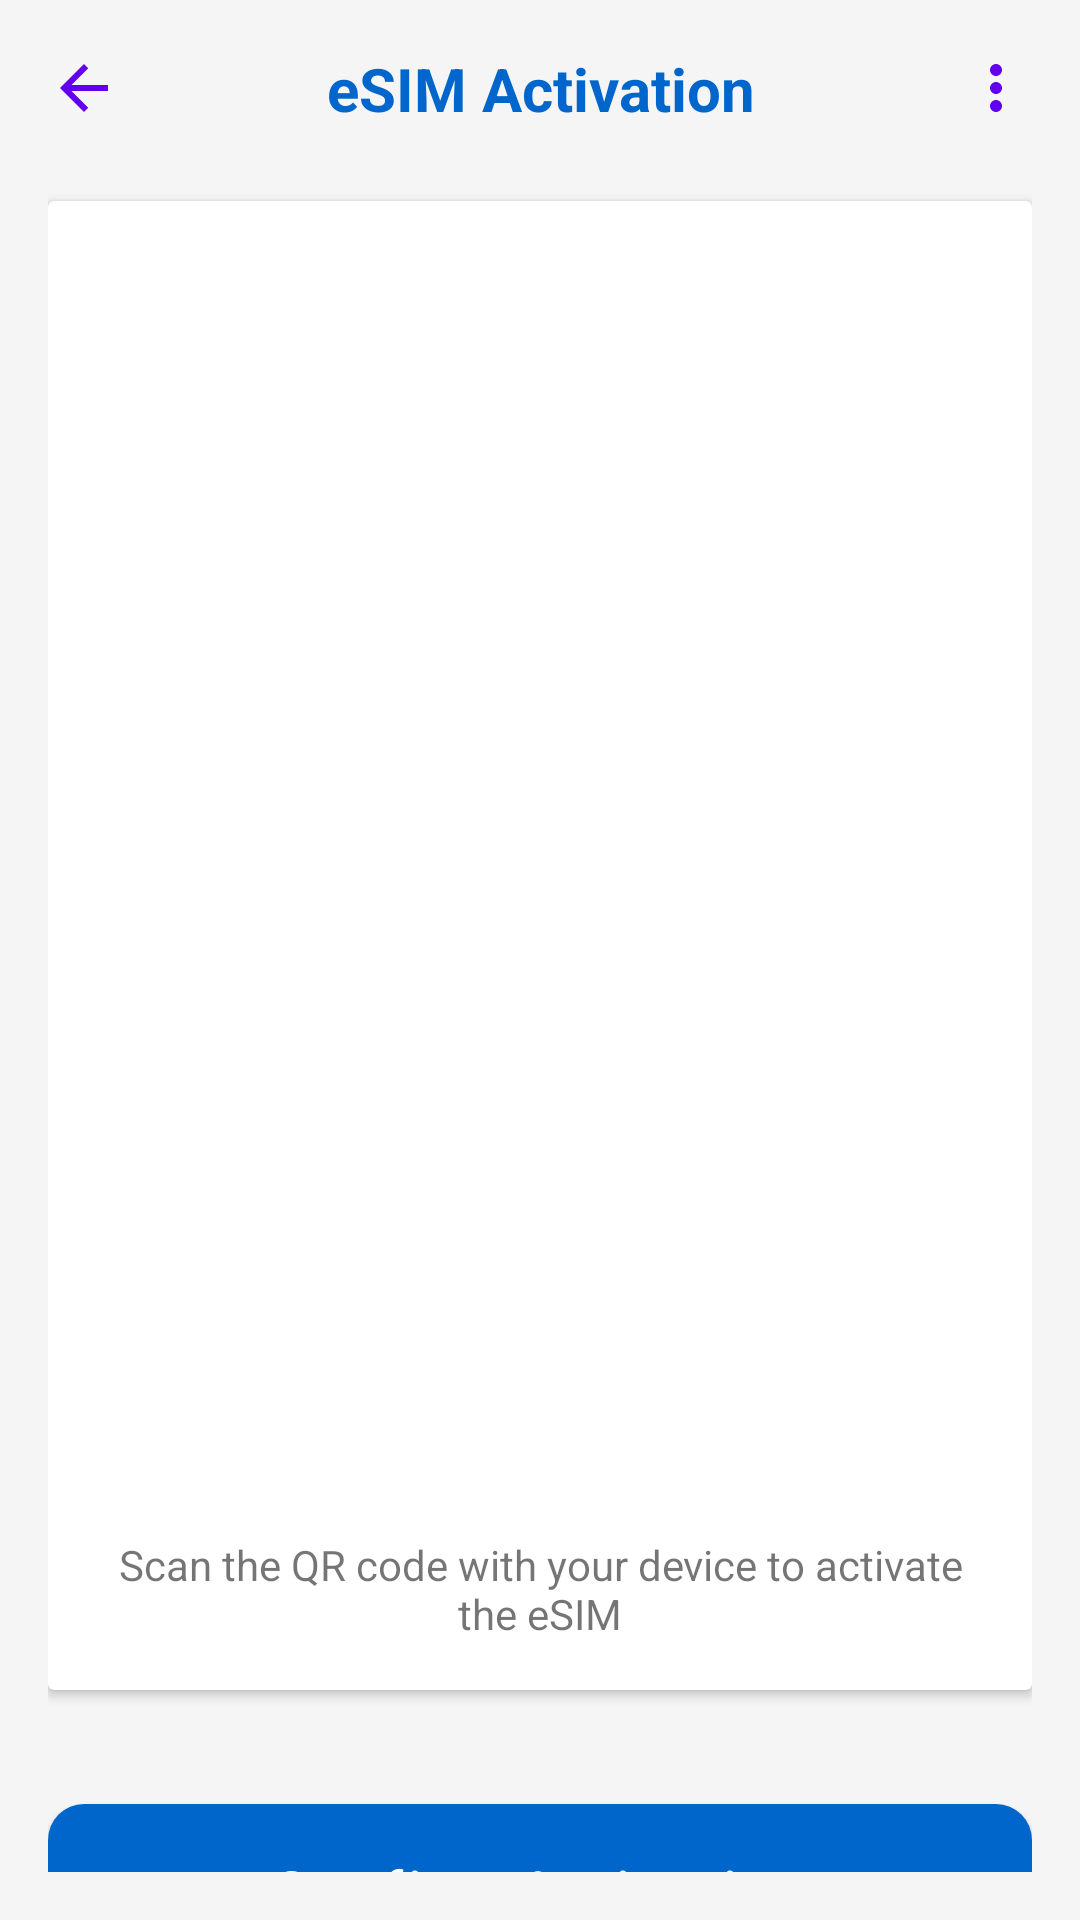

Produce the Android XML layout that renders to this screen, including the resource entries it uses.
<!-- AndroidManifest.xml: application theme Theme.eSIMTravelApp -->
<!-- res/layout/activity_esim_activation.xml -->
<?xml version="1.0" encoding="utf-8"?>
<LinearLayout xmlns:android="http://schemas.android.com/apk/res/android"
    xmlns:app="http://schemas.android.com/apk/res-auto"
    android:layout_width="match_parent"
    android:layout_height="match_parent"
    android:orientation="vertical"
    android:padding="@dimen/spacing_16"
    android:background="@color/light_gray">

    <LinearLayout
        android:layout_width="match_parent"
        android:layout_height="wrap_content"
        android:orientation="horizontal"
        android:gravity="center_vertical"
        android:layout_marginBottom="@dimen/spacing_24">

        <ImageView
            android:id="@+id/backButton"
            android:layout_width="wrap_content"
            android:layout_height="wrap_content"
            android:src="@drawable/ic_back"
            android:contentDescription="Back" />

        <TextView
            android:layout_width="0dp"
            android:layout_height="wrap_content"
            android:layout_weight="1"
            android:text="eSIM Activation"
            android:textSize="@dimen/text_size_20"
            android:textStyle="bold"
            android:gravity="center"
            android:textColor="@color/primary" />

        <ImageView
            android:layout_width="wrap_content"
            android:layout_height="wrap_content"
            android:src="@drawable/ic_menu"
            android:contentDescription="Menu" />
    </LinearLayout>

    <androidx.cardview.widget.CardView
        android:layout_width="match_parent"
        android:layout_height="wrap_content"
        android:layout_marginBottom="@dimen/spacing_16"
        android:elevation="@dimen/spacing_8">

        <LinearLayout
            android:layout_width="match_parent"
            android:layout_height="wrap_content"
            android:orientation="vertical"
            android:padding="@dimen/spacing_16"
            android:gravity="center">

            <TextView
                android:id="@+id/planText"
                android:layout_width="match_parent"
                android:layout_height="wrap_content"
                android:textSize="@dimen/text_size_18"
                android:textStyle="bold"
                android:gravity="center"
                android:layout_marginBottom="@dimen/spacing_16" />

            <TextView
                android:id="@+id/statusText"
                android:layout_width="match_parent"
                android:layout_height="wrap_content"
                android:textSize="@dimen/text_size_16"
                android:gravity="center"
                android:textColor="@color/primary"
                android:layout_marginBottom="@dimen/spacing_16" />

            <ImageView
                android:id="@+id/qrCodeImageView"
                android:layout_width="300dp"
                android:layout_height="300dp"
                android:scaleType="centerInside"
                android:layout_marginBottom="@dimen/spacing_16" />

            <TextView
                android:id="@+id/iccidText"
                android:layout_width="match_parent"
                android:layout_height="wrap_content"
                android:textSize="@dimen/text_size_14"
                android:gravity="center"
                android:layout_marginBottom="@dimen/spacing_16" />

            <TextView
                android:layout_width="match_parent"
                android:layout_height="wrap_content"
                android:text="Scan the QR code with your device to activate the eSIM"
                android:textSize="@dimen/text_size_14"
                android:gravity="center" />
        </LinearLayout>
    </androidx.cardview.widget.CardView>

    <ScrollView
        android:layout_width="match_parent"
        android:layout_height="0dp"
        android:layout_weight="1"
        android:layout_marginBottom="@dimen/spacing_16">

        <LinearLayout
            android:layout_width="match_parent"
            android:layout_height="wrap_content"
            android:orientation="vertical">

            <TextView
                android:layout_width="match_parent"
                android:layout_height="wrap_content"
                android:text="Installation Steps"
                android:textSize="@dimen/text_size_16"
                android:textStyle="bold"
                android:layout_marginBottom="@dimen/spacing_12" />

            <TextView
                android:layout_width="match_parent"
                android:layout_height="wrap_content"
                android:text="1. Open your device settings\n2. Go to Cellular or Mobile Network\n3. Select Add Cellular Plan\n4. Scan the QR code above\n5. Follow the activation steps\n6. Your eSIM will be activated"
                android:textSize="@dimen/text_size_14"
                android:layout_marginBottom="@dimen/spacing_16" />
        </LinearLayout>
    </ScrollView>

    <LinearLayout
        android:layout_width="match_parent"
        android:layout_height="wrap_content"
        android:orientation="vertical">

        <com.google.android.material.button.MaterialButton
            android:id="@+id/activateButton"
            android:layout_width="match_parent"
            android:layout_height="wrap_content"
            android:text="Confirm Activation"
            android:textSize="@dimen/text_size_18"
            android:padding="@dimen/spacing_16"
            android:textColor="@color/white"
            android:textAllCaps="false"
            app:backgroundTint="@color/primary"
            app:cornerRadius="12dp"
            android:layout_marginBottom="@dimen/spacing_12" />

        <com.google.android.material.button.MaterialButton
            android:id="@+id/backToDashboardButton"
            android:layout_width="match_parent"
            android:layout_height="wrap_content"
            android:text="Back to Dashboard"
            android:textSize="@dimen/text_size_18"
            android:padding="@dimen/spacing_16"
            android:textColor="@color/primary"
            android:textAllCaps="false"
            style="@style/Widget.MaterialComponents.Button.OutlinedButton"
            app:strokeColor="@color/primary"
            app:strokeWidth="2dp"
            app:backgroundTint="@android:color/transparent"
            app:cornerRadius="12dp" />
    </LinearLayout>

</LinearLayout>
<!-- resources referenced by this layout -->
<resources>
  <color name="light_gray">#FFF5F5F5</color>
  <color name="primary">#FF0066CC</color>
  <color name="white">#FFFFFFFF</color>
  <dimen name="spacing_12">12dp</dimen>
  <dimen name="spacing_16">16dp</dimen>
  <dimen name="spacing_24">24dp</dimen>
  <dimen name="spacing_8">8dp</dimen>
  <dimen name="text_size_14">14sp</dimen>
  <dimen name="text_size_16">16sp</dimen>
  <dimen name="text_size_18">18sp</dimen>
  <dimen name="text_size_20">20sp</dimen>
  <!-- drawable ic_back (drawable) -->
  <?xml version="1.0" encoding="utf-8"?>
  <vector xmlns:android="http://schemas.android.com/apk/res/android"
      android:width="24dp"
      android:height="24dp"
      android:viewportWidth="24"
      android:viewportHeight="24">
      <path
          android:fillColor="#FF6200EE"
          android:pathData="M20,11H7.83l5.59,-5.59L12,4l-8,8 8,8 1.41,-1.41L7.83,13H20v-2z" />
  </vector>
  <!-- drawable ic_menu (drawable) -->
  <?xml version="1.0" encoding="utf-8"?>
  <vector xmlns:android="http://schemas.android.com/apk/res/android"
      android:width="24dp"
      android:height="24dp"
      android:viewportWidth="24"
      android:viewportHeight="24">
      <path
          android:fillColor="#FF6200EE"
          android:pathData="M12,8c1.1,0 2,-0.9 2,-2s-0.9,-2 -2,-2 -2,0.9 -2,2 0.9,2 2,2zM12,10c-1.1,0 -2,0.9 -2,2s0.9,2 2,2 2,-0.9 2,-2 -0.9,-2 -2,-2zM12,16c-1.1,0 -2,0.9 -2,2s0.9,2 2,2 2,-0.9 2,-2 -0.9,-2 -2,-2z" />
  </vector>
  <style name="Theme.eSIMTravelApp" parent="Theme.MaterialComponents.DayNight.DarkActionBar">
          
          <item name="colorPrimary">@color/primary</item>
          <item name="colorPrimaryVariant">@color/primary_dark</item>
          <item name="colorOnPrimary">@color/white</item>
          
          <item name="colorSecondary">@color/secondary</item>
          <item name="colorSecondaryVariant">@color/secondary_dark</item>
          <item name="colorOnSecondary">@color/black</item>
          
          <item name="android:statusBarColor">?attr/colorPrimary</item>
          
      </style>
  <color name="primary_dark">#FF0052A3</color>
  <color name="secondary">#FF00CC66</color>
  <color name="secondary_dark">#FF009944</color>
  <color name="black">#FF000000</color>
</resources>
